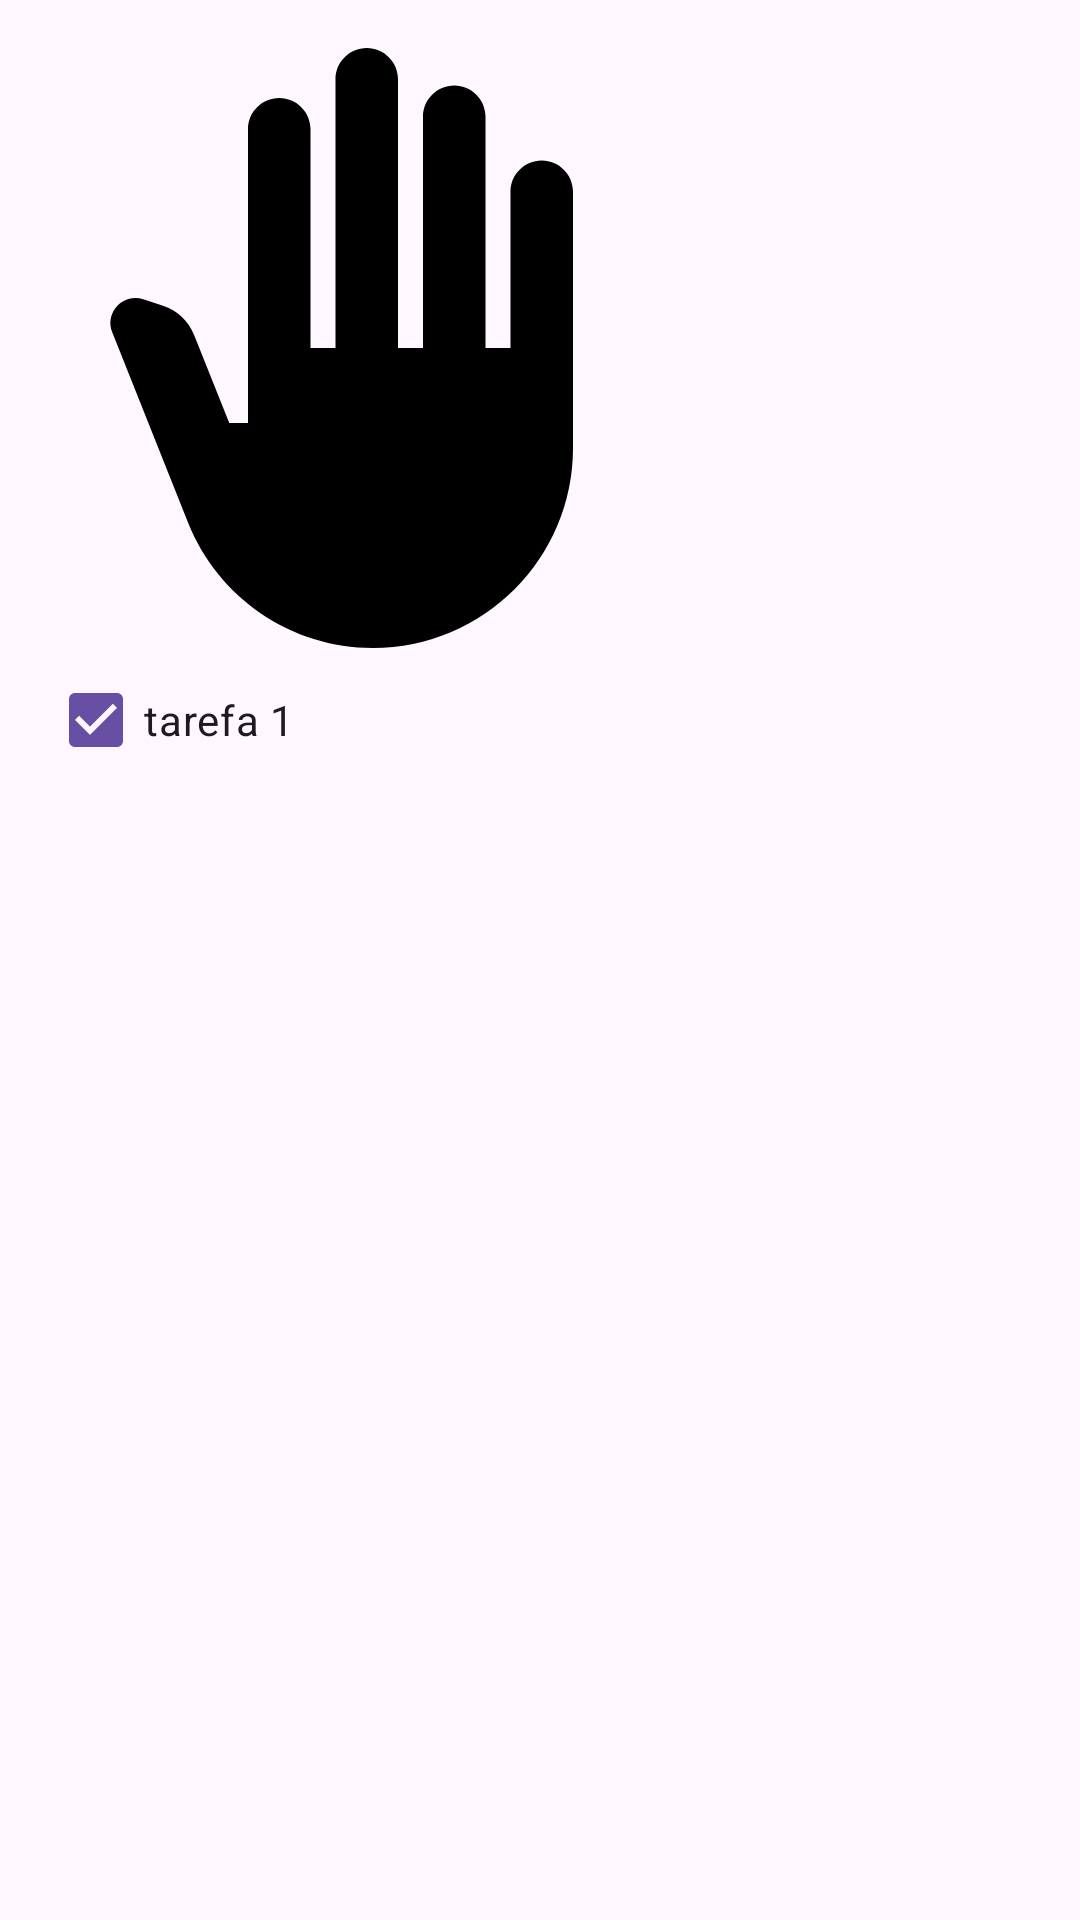

Layout XML and referenced resources for this Android screen:
<!-- AndroidManifest.xml: application theme Theme.LinearLayout -->
<!-- res/layout/activity_main.xml -->
<?xml version="1.0" encoding="utf-8"?>
<LinearLayout xmlns:android="http://schemas.android.com/apk/res/android"
    xmlns:app="http://schemas.android.com/apk/res-auto"
    xmlns:tools="http://schemas.android.com/tools"
    android:id="@+id/main"
    android:layout_width="match_parent"
    android:layout_height="match_parent"
    android:padding="16dp"
    android:orientation="vertical"
    tools:context=".outro.MainActivity">
<ImageView
    android:layout_width="200dp"
    android:layout_height="200dp"
    android:src="@drawable/baseline_back_hand_24"
    android:contentDescription="Imagem de uma mão"/>

    <CheckBox
        android:layout_width="wrap_content"
        android:layout_height="wrap_content"
        android:text="tarefa 1"
        android:checked="true"/>
    
</LinearLayout>
<!-- resources referenced by this layout -->
<resources>
  <!-- drawable baseline_back_hand_24 (drawable) -->
  <vector xmlns:android="http://schemas.android.com/apk/res/android"
      android:width="24dp"
      android:height="24dp"
      android:tint="#000000"
      android:viewportWidth="24"
      android:viewportHeight="24">
  
      <path
          android:fillColor="@android:color/darker_gray"
          android:pathData="M13,24c-3.26,0 -6.19,-1.99 -7.4,-5.02l-3.03,-7.61C2.26,10.58 3,9.79 3.81,10.05l0.79,0.26c0.56,0.18 1.02,0.61 1.24,1.16L7.25,15H8V3.25C8,2.56 8.56,2 9.25,2s1.25,0.56 1.25,1.25V12h1V1.25C11.5,0.56 12.06,0 12.75,0S14,0.56 14,1.25V12h1V2.75c0,-0.69 0.56,-1.25 1.25,-1.25c0.69,0 1.25,0.56 1.25,1.25V12h1V5.75c0,-0.69 0.56,-1.25 1.25,-1.25S21,5.06 21,5.75V16C21,20.42 17.42,24 13,24z" />
  
  </vector>
  <style name="Theme.LinearLayout" parent="Base.Theme.LinearLayout" />
  <style name="Base.Theme.LinearLayout" parent="Theme.Material3.DayNight.NoActionBar">
          
          
      </style>
</resources>
